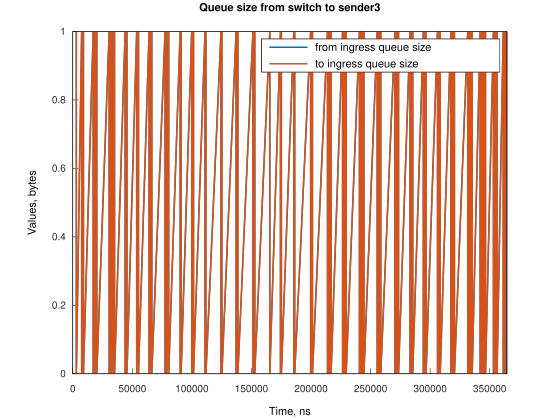

Values plotted in this chart, from the file beside it:
Time, from_ingress_queue_size, to_ingress_queue_size
2984, 1, nan
2984, 0, 0
7455, 1, 0
7455, 0, 0
8943, 1, 0
8943, 0, 0
17139, 1, 0
17140, 0, 0
18628, 1, 0
18629, 0, 0
19378, 1, 0
19378, 0, 0
20123, 1, 0
20123, 0, 0
30552, 1, 0
30552, 0, 0
32044, 1, 0
32044, 0, 0
32786, 1, 0
32786, 0, 0
33534, 1, 0
33534, 0, 0
35020, 1, 0
35020, 0, 0
43962, 1, 0
43963, 0, 0
45451, 1, 0
45451, 0, 0
53647, 1, 0
53647, 0, 0
55136, 1, 0
55136, 0, 0
64078, 1, 0
64078, 0, 0
64823, 1, 0
64823, 0, 0
66312, 1, 0
66312, 0, 0
77489, 1, 0
77489, 0, 0
78234, 1, 0
78234, 0, 0
78978, 1, 0
78978, 0, 0
80472, 1, 0
80472, 0, 0
90156, 1, 0
90156, 0, 0
90900, 1, 0
90900, 0, 0
99842, 1, 0
99842, 0, 0
100586, 1, 0
100586, 0, 0
101334, 1, 0
101334, 0, 0
111018, 1, 0
111018, 0, 0
111763, 1, 0
111763, 0, 0
... 144 more rows
